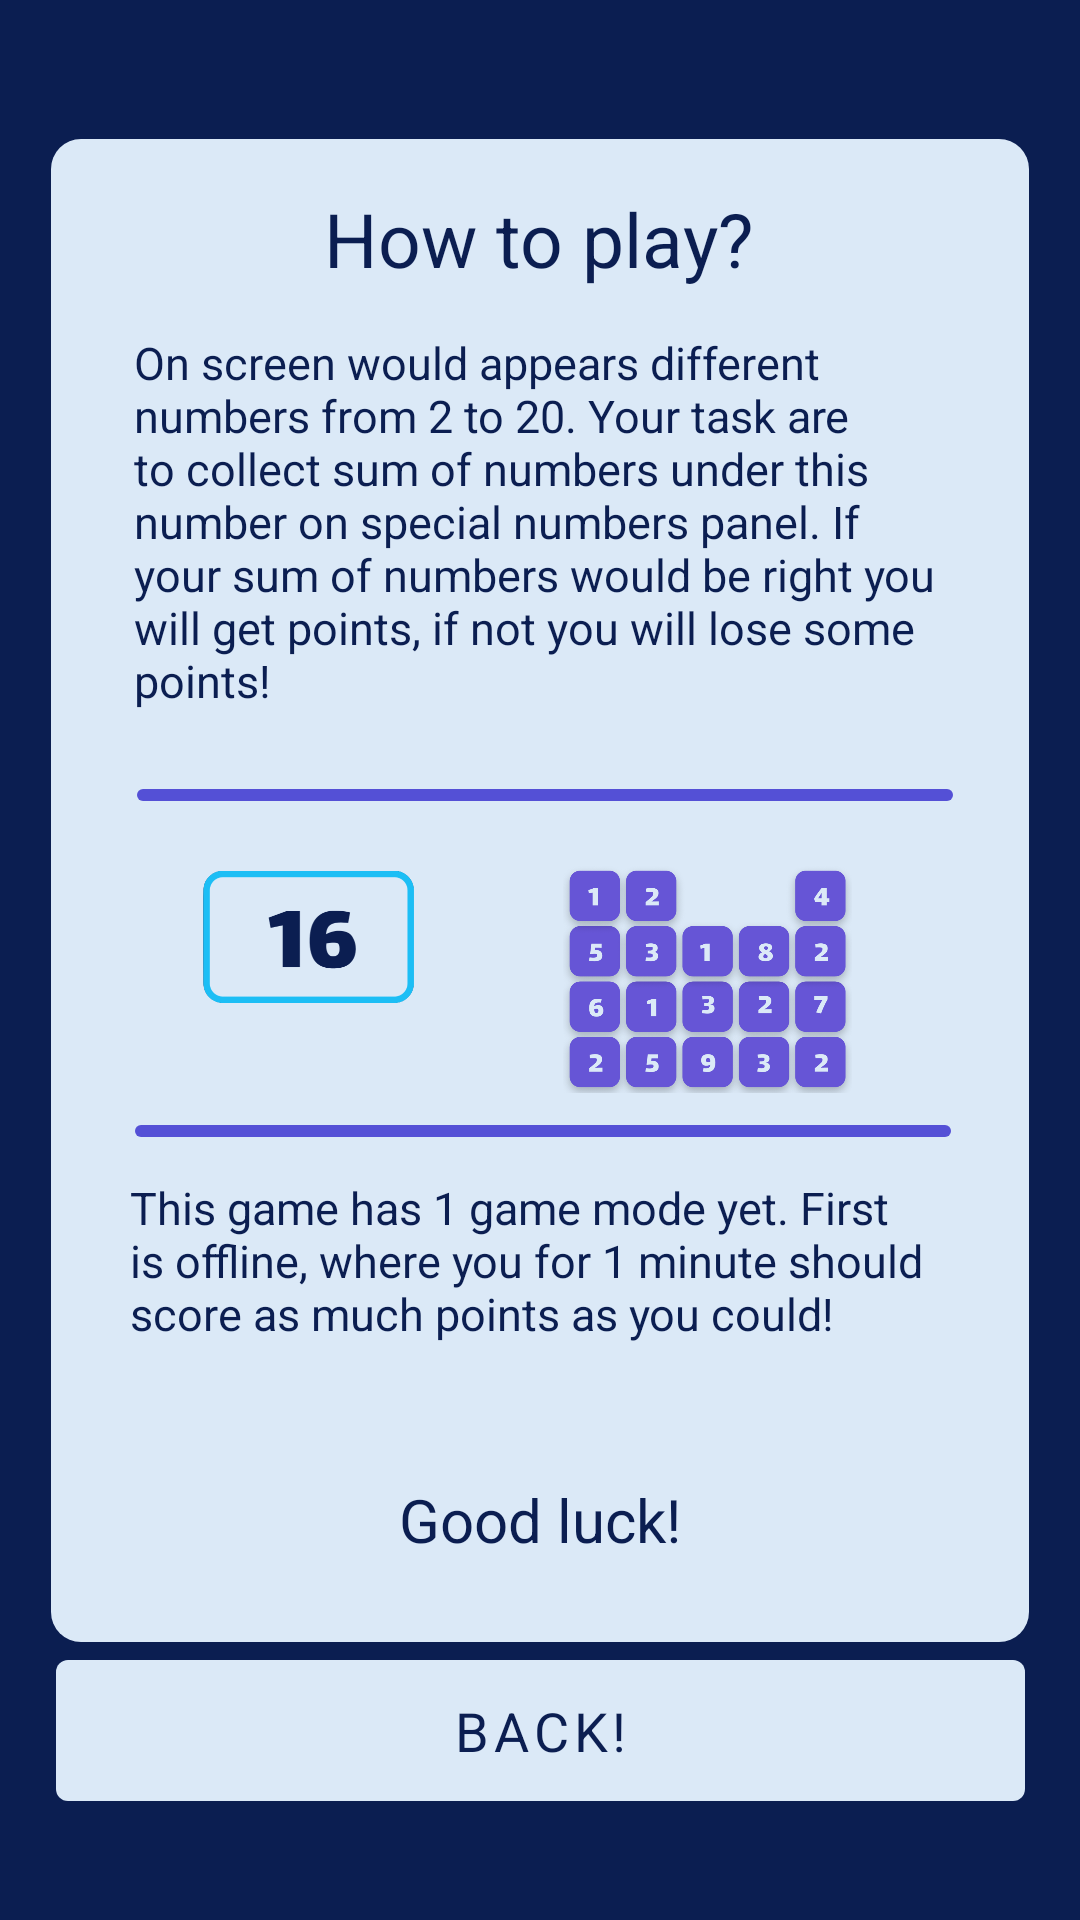

Produce the Android XML layout that renders to this screen, including the resource entries it uses.
<!-- AndroidManifest.xml: application theme Theme.NumCounter -->
<!-- res/layout/activity_play.xml -->
<?xml version="1.0" encoding="utf-8"?>
<androidx.constraintlayout.widget.ConstraintLayout xmlns:android="http://schemas.android.com/apk/res/android"
    xmlns:app="http://schemas.android.com/apk/res-auto"
    xmlns:tools="http://schemas.android.com/tools"
    android:layout_width="match_parent"
    android:background="@color/app_dark_purple"
    android:layout_height="match_parent"
    tools:context=".Play_Activity">

    <TextView
        android:id="@+id/textView1"
        android:layout_width="326dp"
        android:layout_height="501dp"
        android:background="@drawable/profilebox"
        app:layout_constraintBottom_toBottomOf="parent"
        app:layout_constraintEnd_toEndOf="parent"
        app:layout_constraintStart_toStartOf="parent"
        app:layout_constraintTop_toTopOf="parent"
        app:layout_constraintVertical_bias="0.333" />

    <Button
        android:id="@+id/button1"
        android:layout_width="323dp"
        android:layout_height="59dp"
        android:layout_marginBottom="60dp"
        android:text="@string/back"
        android:textColor="@color/app_dark_purple"
        android:textSize="18dp"
        app:backgroundTint="@color/app_white"
        app:fontFamily="@font/lalezar"
        app:layout_constraintBottom_toBottomOf="parent"
        app:layout_constraintEnd_toEndOf="parent"
        app:layout_constraintStart_toStartOf="parent"
        app:layout_constraintTop_toBottomOf="@+id/textView1"
        app:layout_constraintVertical_bias="0.0" />

    <TextView
        android:id="@+id/textView2"
        android:layout_width="wrap_content"
        android:layout_height="wrap_content"
        android:text="@string/howplay"
        android:textColor="@color/app_dark_purple"
        android:textSize="25sp"
        app:fontFamily="@font/lalezar"
        app:layout_constraintBottom_toBottomOf="@+id/textView1"
        app:layout_constraintEnd_toEndOf="@+id/textView1"
        app:layout_constraintHorizontal_bias="0.497"
        app:layout_constraintStart_toStartOf="@+id/textView1"
        app:layout_constraintTop_toTopOf="@+id/textView1"
        app:layout_constraintVertical_bias="0.035" />

    <TextView
        android:id="@+id/textView3"
        android:layout_width="271dp"
        android:layout_height="144dp"
        android:text="@string/hp_text1"
        android:textColor="@color/app_dark_purple"
        android:textSize="15dp"
        app:fontFamily="@font/lalezar"
        app:layout_constraintBottom_toBottomOf="@+id/textView1"
        app:layout_constraintEnd_toEndOf="@+id/textView1"
        app:layout_constraintStart_toStartOf="@+id/textView1"
        app:layout_constraintTop_toBottomOf="@+id/textView2"
        app:layout_constraintVertical_bias="0.047" />

    <TextView
        android:id="@+id/textView4"
        android:layout_width="276dp"
        android:layout_height="92dp"
        android:text="@string/hp_text2"
        android:textColor="@color/app_dark_purple"
        android:textSize="15dp"
        app:fontFamily="@font/lalezar"
        app:layout_constraintBottom_toBottomOf="@+id/textView1"
        app:layout_constraintEnd_toEndOf="@+id/textView1"
        app:layout_constraintHorizontal_bias="0.529"
        app:layout_constraintStart_toStartOf="@+id/textView1"
        app:layout_constraintTop_toBottomOf="@+id/textView7"
        app:layout_constraintVertical_bias="0.173" />

    <TextView
        android:id="@+id/textView5"
        android:layout_width="wrap_content"
        android:layout_height="wrap_content"
        android:text="@string/gl"
        android:textColor="@color/app_dark_purple"
        android:textSize="20sp"
        app:fontFamily="@font/lalezar"
        app:layout_constraintBottom_toBottomOf="@+id/textView1"
        app:layout_constraintEnd_toEndOf="@+id/textView1"
        app:layout_constraintStart_toStartOf="@+id/textView1"
        app:layout_constraintTop_toBottomOf="@+id/textView4"
        app:layout_constraintVertical_bias="0.244" />

    <ImageView
        android:id="@+id/imageView4"
        android:layout_width="87dp"
        android:layout_height="44dp"
        app:layout_constraintBottom_toBottomOf="@+id/textView1"
        app:layout_constraintEnd_toEndOf="@+id/textView1"
        app:layout_constraintHorizontal_bias="0.177"
        app:layout_constraintStart_toStartOf="@+id/textView1"
        app:layout_constraintTop_toBottomOf="@+id/textView3"
        app:layout_constraintVertical_bias="0.144"
        app:srcCompat="@drawable/number" />

    <ImageView
        android:id="@+id/imageView5"
        android:layout_width="127dp"
        android:layout_height="98dp"
        app:layout_constraintBottom_toBottomOf="@+id/textView1"
        app:layout_constraintEnd_toEndOf="@+id/textView1"
        app:layout_constraintHorizontal_bias="0.78"
        app:layout_constraintStart_toStartOf="@+id/textView1"
        app:layout_constraintTop_toBottomOf="@+id/textView3"
        app:layout_constraintVertical_bias="0.06"
        app:srcCompat="@drawable/panel" />

    <TextView
        android:id="@+id/textView6"
        android:layout_width="272dp"
        android:layout_height="4dp"
        android:background="@drawable/profile_line_1"
        app:layout_constraintBottom_toBottomOf="@+id/textView1"
        app:layout_constraintEnd_toEndOf="@+id/textView1"
        app:layout_constraintHorizontal_bias="0.529"
        app:layout_constraintStart_toStartOf="@+id/textView1"
        app:layout_constraintTop_toBottomOf="@+id/textView3"
        app:layout_constraintVertical_bias="0.029" />

    <TextView
        android:id="@+id/textView7"
        android:layout_width="272dp"
        android:layout_height="4dp"
        android:background="@drawable/profile_line_1"
        app:layout_constraintBottom_toBottomOf="@+id/textView1"
        app:layout_constraintEnd_toEndOf="@+id/textView1"
        app:layout_constraintHorizontal_bias="0.52"
        app:layout_constraintStart_toStartOf="@+id/textView1"
        app:layout_constraintTop_toBottomOf="@+id/imageView5"
        app:layout_constraintVertical_bias="0.06" />


</androidx.constraintlayout.widget.ConstraintLayout>
<!-- resources referenced by this layout -->
<resources>
  <color name="app_dark_purple">#0B1E51</color>
  <color name="app_white">#DBE9F7</color>
  <!-- drawable number: png bitmap (drawable, 11695 bytes) -->
  <!-- drawable panel: png bitmap (drawable, 265148 bytes) -->
  <!-- drawable profile_line_1 (drawable) -->
  <?xml version="1.0" encoding="utf-8"?>
  <selector xmlns:android="http://schemas.android.com/apk/res/android">
      <item>
          <shape android:shape="rectangle">
              <solid android:color="@color/app_light_purple2"/>
              <corners android:radius="3dp"/>
          </shape>
      </item>
  </selector>
  <!-- drawable profilebox (drawable) -->
  <?xml version="1.0" encoding="utf-8"?>
  <selector xmlns:android="http://schemas.android.com/apk/res/android">
      <item>
          <shape android:shape="rectangle">
              <solid android:color="@color/app_white"/>
              <corners android:radius="10dp"/>
          </shape>
      </item>
  </selector>
  <string name="back">Back!</string>
  <string name="gl">Good luck!</string>
  <string name="howplay">How to play?</string>
  <string name="hp_text1"> On screen would appears different numbers from 2 to 20. Your task are to collect sum of numbers  under this number on special numbers panel. If
  your sum of numbers would be right you will get points, if not you will lose some points!</string>
  <string name="hp_text2"> This game has 1 game mode yet. First is offline, where you for 1 minute
          should score as much points as you could!</string>
  <style name="Theme.NumCounter" parent="Theme.MaterialComponents.DayNight.DarkActionBar">
          
          <item name="colorPrimary">@color/purple_500</item>
          <item name="colorPrimaryVariant">@color/purple_700</item>
          <item name="colorOnPrimary">@color/white</item>
          
          <item name="colorSecondary">@color/teal_200</item>
          <item name="colorSecondaryVariant">@color/teal_700</item>
          <item name="colorOnSecondary">@color/black</item>
          
          <item name="android:statusBarColor" tools:targetApi="l">?attr/colorPrimaryVariant</item>
          
      </style>
  <color name="app_light_purple2">#5450D6</color>
  <color name="purple_500">#FF6200EE</color>
  <color name="purple_700">#FF3700B3</color>
  <color name="white">#FFFFFFFF</color>
  <color name="teal_200">#FF03DAC5</color>
  <color name="teal_700">#FF018786</color>
  <color name="black">#FF000000</color>
</resources>
